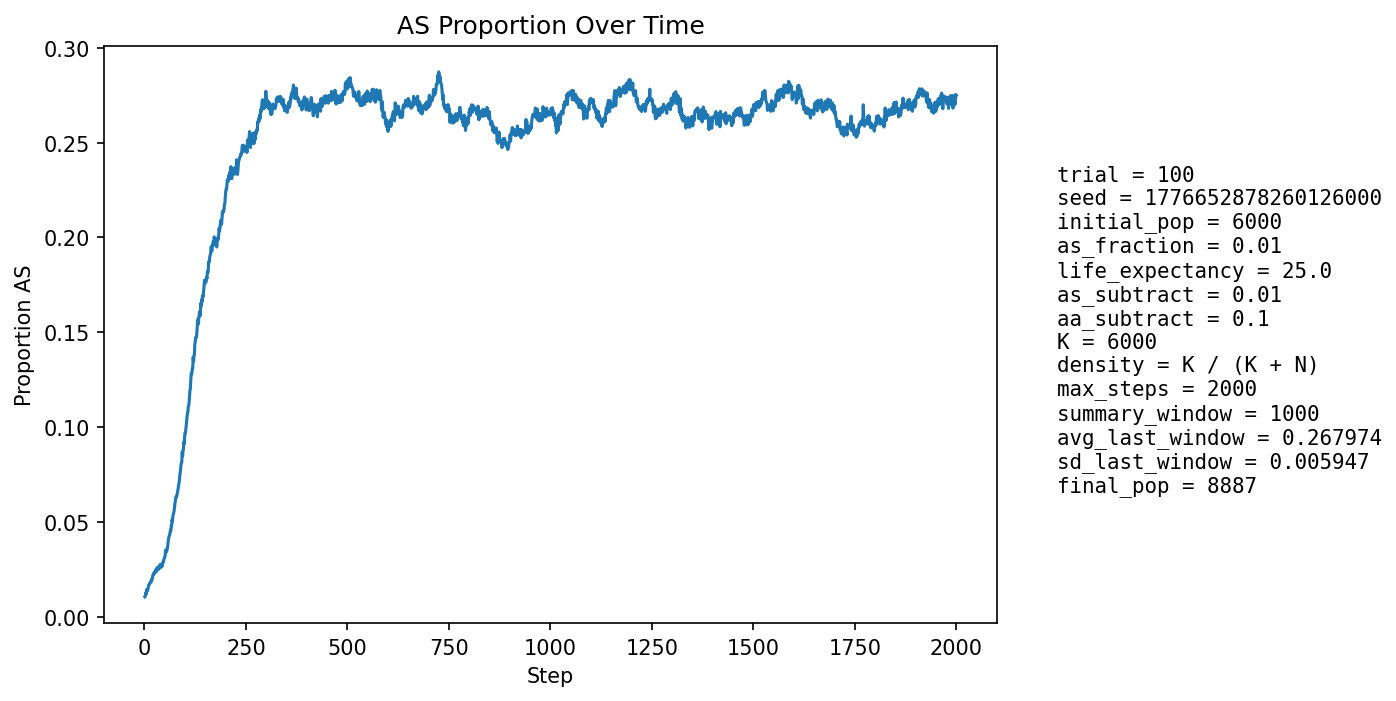

Values plotted in this chart, from the file beside it:
step, population_size, births, newborn_AA, newborn_AS, newborn_SS, prop_newborn_AA, prop_newborn_AS, prop_newborn_SS, prop_repro_AA, prop_repro_AS, prop_AS_population
1, 6376, 1554, 1538, 16, 0, 0.9897, 0.0103, 0.0, 0.991, 0.009012, 0.01066
2, 6475, 1508, 1497, 11, 0, 0.9927, 0.007294, 0.0, 0.99, 0.009965, 0.01081
3, 6568, 1498, 1475, 23, 0, 0.9846, 0.01535, 0.0, 0.9891, 0.01092, 0.01248
4, 6616, 1450, 1436, 14, 0, 0.9903, 0.009655, 0.0, 0.9875, 0.01251, 0.01194
5, 6733, 1501, 1469, 32, 0, 0.9787, 0.02132, 0.0, 0.9876, 0.01236, 0.01441
6, 6848, 1531, 1511, 20, 0, 0.9869, 0.01306, 0.0, 0.9883, 0.01169, 0.01387
7, 6962, 1555, 1536, 19, 0, 0.9878, 0.01222, 0.0, 0.9871, 0.01291, 0.01379
8, 7063, 1565, 1544, 21, 0, 0.9866, 0.01342, 0.0, 0.9876, 0.01242, 0.01402
9, 7173, 1585, 1559, 26, 0, 0.9836, 0.0164, 0.0, 0.9855, 0.01449, 0.01506
10, 7284, 1605, 1572, 33, 0, 0.9794, 0.02056, 0.0, 0.985, 0.01504, 0.01661
11, 7395, 1626, 1596, 30, 0, 0.9815, 0.01845, 0.0, 0.9847, 0.01528, 0.01704
12, 7516, 1658, 1629, 29, 0, 0.9825, 0.01749, 0.0, 0.9849, 0.01513, 0.01743
13, 7604, 1653, 1627, 26, 0, 0.9843, 0.01573, 0.0, 0.9836, 0.01638, 0.01749
14, 7687, 1657, 1629, 28, 0, 0.9831, 0.0169, 0.0, 0.9822, 0.01783, 0.01808
15, 7764, 1668, 1640, 28, 0, 0.9832, 0.01679, 0.0, 0.9811, 0.01893, 0.01829
16, 7840, 1684, 1656, 27, 1, 0.9834, 0.01603, 0.0005938, 0.9801, 0.01993, 0.01837
17, 7905, 1693, 1656, 37, 0, 0.9781, 0.02185, 0.0, 0.981, 0.01895, 0.01973
18, 7968, 1701, 1673, 28, 0, 0.9835, 0.01646, 0.0, 0.9802, 0.01979, 0.01945
19, 8025, 1708, 1678, 30, 0, 0.9824, 0.01756, 0.0, 0.9794, 0.02062, 0.01981
20, 8082, 1716, 1679, 37, 0, 0.9784, 0.02156, 0.0, 0.9788, 0.02119, 0.02103
21, 8135, 1723, 1681, 42, 0, 0.9756, 0.02438, 0.0, 0.9777, 0.02226, 0.02237
22, 8180, 1727, 1691, 35, 1, 0.9792, 0.02027, 0.000579, 0.9784, 0.02163, 0.02237
23, 8221, 1731, 1692, 39, 0, 0.9775, 0.02253, 0.0, 0.9787, 0.02127, 0.02311
24, 8254, 1734, 1701, 33, 0, 0.981, 0.01903, 0.0, 0.9783, 0.02166, 0.0229
25, 8285, 1738, 1700, 38, 0, 0.9781, 0.02186, 0.0, 0.9765, 0.02349, 0.02354
26, 8315, 1742, 1707, 35, 0, 0.9799, 0.02009, 0.0, 0.9761, 0.02387, 0.02357
27, 8342, 1746, 1706, 40, 0, 0.9771, 0.02291, 0.0, 0.9755, 0.02449, 0.02421
28, 8366, 1749, 1703, 44, 2, 0.9737, 0.02516, 0.001144, 0.9754, 0.02464, 0.02498
29, 8389, 1752, 1723, 29, 0, 0.9834, 0.01655, 0.0, 0.9752, 0.02479, 0.02384
30, 8410, 1754, 1709, 45, 0, 0.9743, 0.02566, 0.0, 0.975, 0.02496, 0.02533
31, 8432, 1756, 1713, 43, 0, 0.9755, 0.02449, 0.0, 0.9746, 0.02537, 0.02585
32, 8447, 1758, 1714, 43, 1, 0.975, 0.02446, 0.0005688, 0.9738, 0.02625, 0.02616
33, 8461, 1761, 1724, 36, 1, 0.979, 0.02044, 0.0005679, 0.9748, 0.02524, 0.02588
34, 8471, 1761, 1730, 31, 0, 0.9824, 0.0176, 0.0, 0.9736, 0.02638, 0.02514
35, 8480, 1763, 1725, 38, 0, 0.9784, 0.02155, 0.0, 0.9729, 0.02705, 0.02535
36, 8488, 1763, 1724, 38, 1, 0.9779, 0.02155, 0.0005672, 0.9725, 0.0275, 0.02533
37, 8497, 1764, 1715, 49, 0, 0.9722, 0.02778, 0.0, 0.973, 0.027, 0.02648
38, 8506, 1765, 1710, 54, 1, 0.9688, 0.03059, 0.0005666, 0.974, 0.02603, 0.02763
39, 8513, 1767, 1727, 38, 2, 0.9774, 0.02151, 0.001132, 0.9742, 0.02576, 0.02667
40, 8520, 1767, 1732, 34, 1, 0.9802, 0.01924, 0.0005659, 0.9745, 0.0255, 0.02617
41, 8523, 1767, 1728, 39, 0, 0.9779, 0.02207, 0.0, 0.9731, 0.02689, 0.02628
42, 8529, 1768, 1714, 54, 0, 0.9695, 0.03054, 0.0, 0.9713, 0.02874, 0.0279
43, 8538, 1769, 1734, 34, 1, 0.9802, 0.01922, 0.0005653, 0.9715, 0.02848, 0.02659
44, 8547, 1771, 1720, 51, 0, 0.9712, 0.0288, 0.0, 0.9723, 0.02774, 0.0282
45, 8551, 1771, 1725, 46, 0, 0.974, 0.02597, 0.0, 0.9723, 0.02772, 0.0283
46, 8555, 1771, 1717, 54, 0, 0.9695, 0.03049, 0.0, 0.9704, 0.02957, 0.02946
47, 8560, 1770, 1725, 45, 0, 0.9746, 0.02542, 0.0, 0.9716, 0.02842, 0.02932
48, 8565, 1771, 1721, 50, 0, 0.9718, 0.02823, 0.0, 0.9702, 0.02979, 0.03024
49, 8569, 1771, 1717, 53, 1, 0.9695, 0.02993, 0.0005647, 0.97, 0.03, 0.03116
50, 8575, 1773, 1723, 50, 0, 0.9718, 0.0282, 0.0, 0.9691, 0.03089, 0.03149
51, 8579, 1773, 1718, 55, 0, 0.969, 0.03102, 0.0, 0.9684, 0.03157, 0.03252
52, 8580, 1774, 1699, 74, 1, 0.9577, 0.04171, 0.0005637, 0.9673, 0.03271, 0.03531
53, 8584, 1774, 1720, 53, 1, 0.9696, 0.02988, 0.0005637, 0.9661, 0.03387, 0.0346
54, 8586, 1774, 1724, 49, 1, 0.9718, 0.02762, 0.0005637, 0.9664, 0.03362, 0.03424
55, 8590, 1775, 1719, 55, 1, 0.9685, 0.03099, 0.0005634, 0.9652, 0.03476, 0.03504
56, 8592, 1775, 1714, 59, 2, 0.9656, 0.03324, 0.001127, 0.9627, 0.03729, 0.03573
57, 8597, 1776, 1712, 63, 1, 0.964, 0.03547, 0.0005631, 0.962, 0.03796, 0.03687
58, 8599, 1776, 1699, 77, 0, 0.9566, 0.04336, 0.0, 0.9627, 0.03727, 0.03896
59, 8604, 1777, 1699, 78, 0, 0.9561, 0.04389, 0.0, 0.9621, 0.03794, 0.04079
60, 8606, 1776, 1700, 75, 1, 0.9572, 0.04223, 0.0005631, 0.9614, 0.03864, 0.04195
... 1,940 more rows
